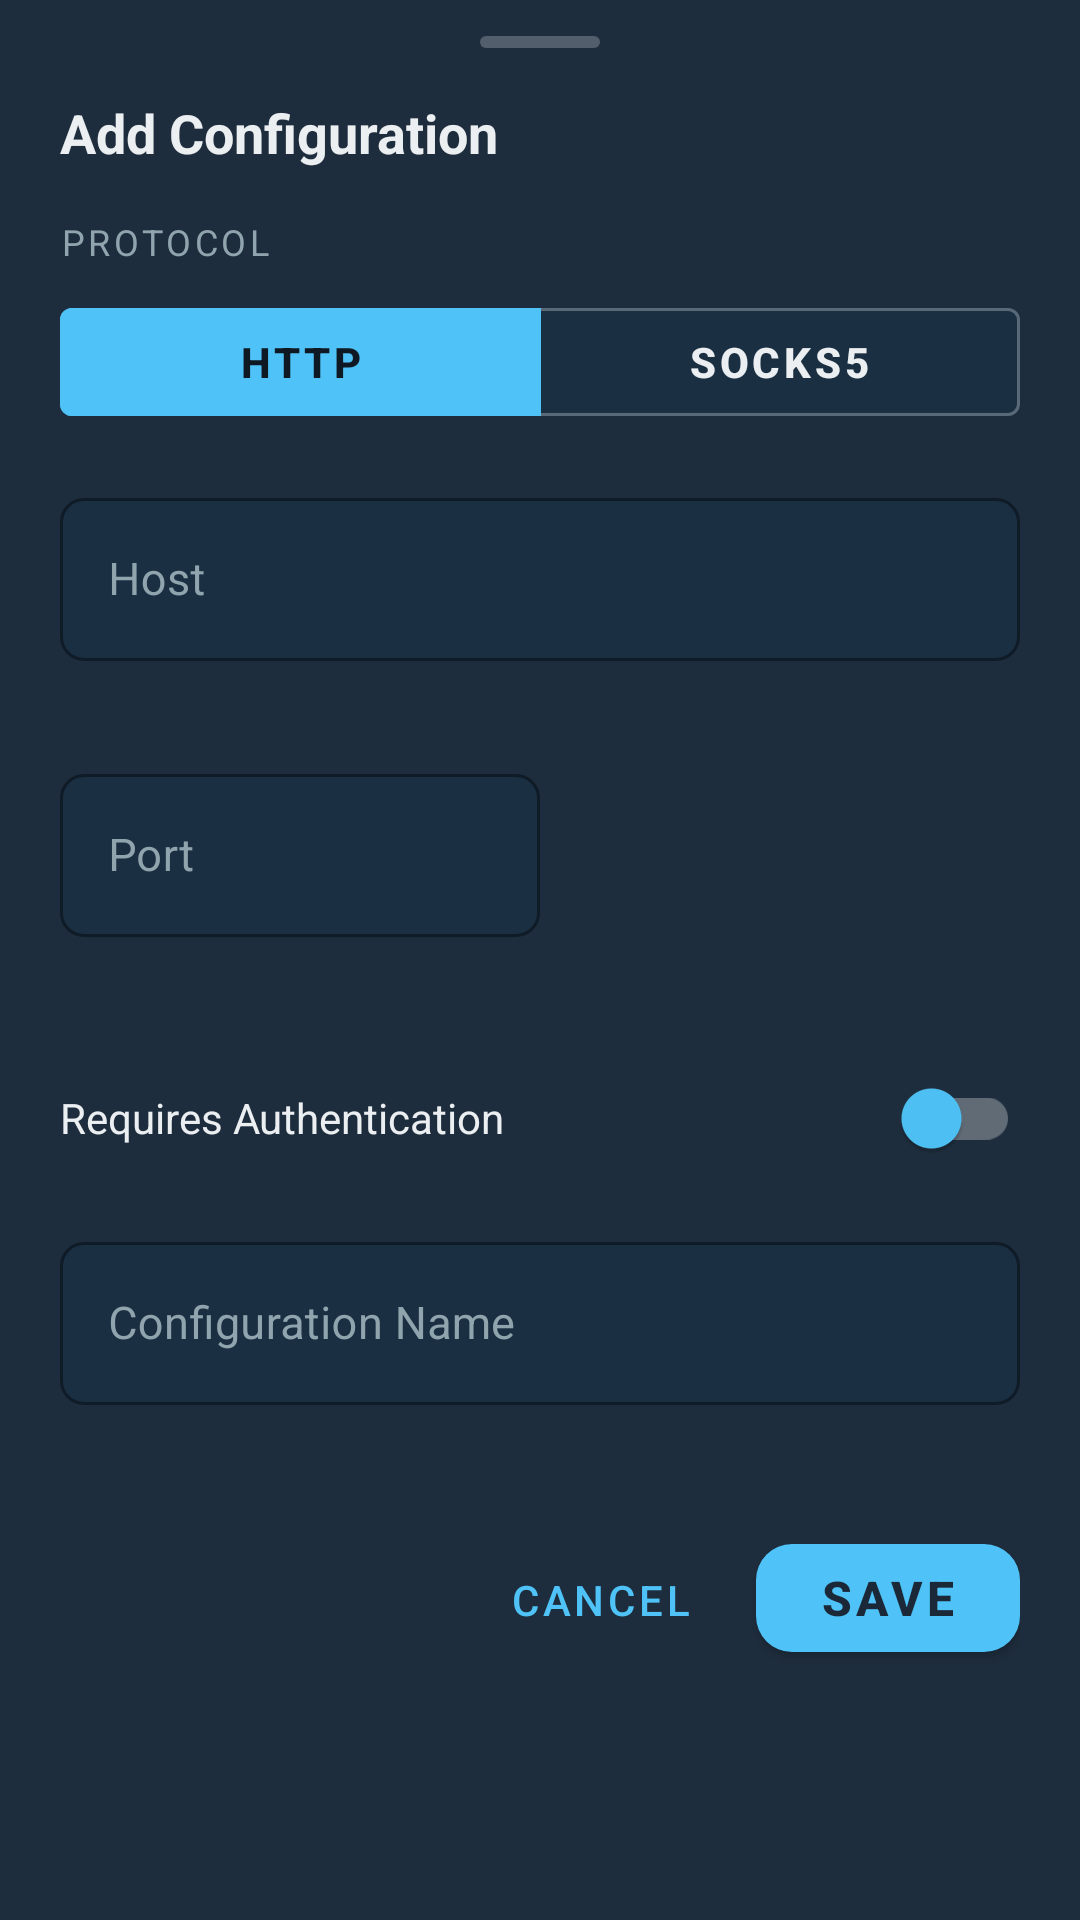

Reconstruct the res/layout file that produces this screen, plus the resources it refers to.
<!-- AndroidManifest.xml: application theme AppTheme -->
<!-- res/layout/bottom_sheet_add_config.xml -->
<?xml version="1.0" encoding="utf-8"?>
<androidx.core.widget.NestedScrollView xmlns:android="http://schemas.android.com/apk/res/android"
    xmlns:app="http://schemas.android.com/apk/res-auto"
    android:layout_width="match_parent"
    android:layout_height="wrap_content"
    android:background="@color/colorSurface">

    <LinearLayout
        android:layout_width="match_parent"
        android:layout_height="wrap_content"
        android:orientation="vertical"
        android:paddingBottom="24dp">

        
        <View
            android:layout_width="40dp"
            android:layout_height="4dp"
            android:layout_gravity="center_horizontal"
            android:layout_marginTop="12dp"
            android:layout_marginBottom="16dp"
            android:background="@drawable/bg_handle" />

        
        <TextView
            android:id="@+id/sheet_title"
            android:layout_width="match_parent"
            android:layout_height="wrap_content"
            android:paddingStart="20dp"
            android:paddingEnd="20dp"
            android:paddingBottom="16dp"
            android:text="@string/add_config_title"
            android:textColor="@color/colorOnSurface"
            android:textSize="18sp"
            android:textStyle="bold" />

        <LinearLayout
            android:layout_width="match_parent"
            android:layout_height="wrap_content"
            android:orientation="vertical"
            android:paddingStart="20dp"
            android:paddingEnd="20dp">

            
            <TextView
                android:layout_width="wrap_content"
                android:layout_height="wrap_content"
                android:layout_marginBottom="8dp"
                android:letterSpacing="0.1"
                android:text="@string/protocol_label"
                android:textAllCaps="true"
                android:textColor="@color/colorOnBackground"
                android:textSize="12sp" />

            <com.google.android.material.button.MaterialButtonToggleGroup
                android:id="@+id/protocol_toggle"
                android:layout_width="match_parent"
                android:layout_height="wrap_content"
                android:layout_marginBottom="16dp"
                app:checkedButton="@id/btn_http"
                app:selectionRequired="true"
                app:singleSelection="true">

                <com.google.android.material.button.MaterialButton
                    android:id="@+id/btn_http"
                    style="@style/Widget.ProxyMe.ToggleButton"
                    android:layout_width="0dp"
                    android:layout_height="wrap_content"
                    android:layout_weight="1"
                    android:text="@string/badge_http" />

                <com.google.android.material.button.MaterialButton
                    android:id="@+id/btn_socks5"
                    style="@style/Widget.ProxyMe.ToggleButton"
                    android:layout_width="0dp"
                    android:layout_height="wrap_content"
                    android:layout_weight="1"
                    android:text="@string/badge_socks5" />

            </com.google.android.material.button.MaterialButtonToggleGroup>

            
            <com.google.android.material.textfield.TextInputLayout
                android:id="@+id/input_host_layout"
                style="@style/Widget.ProxyMe.TextInputLayout"
                android:layout_width="match_parent"
                android:layout_height="wrap_content"
                android:layout_marginBottom="12dp"
                android:hint="@string/host_label"
                app:errorEnabled="true">

                <com.google.android.material.textfield.TextInputEditText
                    android:id="@+id/input_host"
                    android:layout_width="match_parent"
                    android:layout_height="wrap_content"
                    android:inputType="text"
                    android:maxLines="1"
                    android:singleLine="true"
                    android:textColor="@color/colorOnSurface"
                    android:textSize="15sp" />

            </com.google.android.material.textfield.TextInputLayout>

            
            <com.google.android.material.textfield.TextInputLayout
                android:id="@+id/input_port_layout"
                style="@style/Widget.ProxyMe.TextInputLayout"
                android:layout_width="160dp"
                android:layout_height="wrap_content"
                android:layout_marginBottom="16dp"
                android:hint="@string/port_label"
                app:errorEnabled="true">

                <com.google.android.material.textfield.TextInputEditText
                    android:id="@+id/input_port"
                    android:layout_width="match_parent"
                    android:layout_height="wrap_content"
                    android:inputType="number"
                    android:maxLines="1"
                    android:singleLine="true"
                    android:textColor="@color/colorOnSurface"
                    android:textSize="15sp" />

            </com.google.android.material.textfield.TextInputLayout>

            
            <com.google.android.material.switchmaterial.SwitchMaterial
                android:id="@+id/auth_switch"
                android:layout_width="match_parent"
                android:layout_height="wrap_content"
                android:layout_marginBottom="12dp"
                android:text="@string/auth_toggle_label"
                android:textColor="@color/colorOnSurface"
                android:textSize="14sp"
                app:thumbTint="@color/colorSecondary"
                app:trackTintMode="src_atop" />

            
            <LinearLayout
                android:id="@+id/auth_fields"
                android:layout_width="match_parent"
                android:layout_height="wrap_content"
                android:orientation="vertical"
                android:visibility="gone">

                <com.google.android.material.textfield.TextInputLayout
                    android:id="@+id/input_username_layout"
                    style="@style/Widget.ProxyMe.TextInputLayout"
                    android:layout_width="match_parent"
                    android:layout_height="wrap_content"
                    android:layout_marginBottom="12dp"
                    android:hint="@string/username_label"
                    app:errorEnabled="true">

                    <com.google.android.material.textfield.TextInputEditText
                        android:id="@+id/input_username"
                        android:layout_width="match_parent"
                        android:layout_height="wrap_content"
                        android:inputType="text"
                        android:maxLines="1"
                        android:singleLine="true"
                        android:textColor="@color/colorOnSurface"
                        android:textSize="15sp" />

                </com.google.android.material.textfield.TextInputLayout>

                <com.google.android.material.textfield.TextInputLayout
                    android:id="@+id/input_password_layout"
                    style="@style/Widget.ProxyMe.TextInputLayout"
                    android:layout_width="match_parent"
                    android:layout_height="wrap_content"
                    android:layout_marginBottom="12dp"
                    android:hint="@string/password_label"
                    app:endIconMode="password_toggle"
                    app:errorEnabled="true">

                    <com.google.android.material.textfield.TextInputEditText
                        android:id="@+id/input_password"
                        android:layout_width="match_parent"
                        android:layout_height="wrap_content"
                        android:inputType="textPassword"
                        android:maxLines="1"
                        android:singleLine="true"
                        android:textColor="@color/colorOnSurface"
                        android:textSize="15sp" />

                </com.google.android.material.textfield.TextInputLayout>

            </LinearLayout>

            
            <com.google.android.material.textfield.TextInputLayout
                android:id="@+id/input_name_layout"
                style="@style/Widget.ProxyMe.TextInputLayout"
                android:layout_width="match_parent"
                android:layout_height="wrap_content"
                android:layout_marginBottom="20dp"
                android:hint="@string/config_name_label"
                app:errorEnabled="true">

                <com.google.android.material.textfield.TextInputEditText
                    android:id="@+id/input_name"
                    android:layout_width="match_parent"
                    android:layout_height="wrap_content"
                    android:inputType="text"
                    android:maxLines="1"
                    android:singleLine="true"
                    android:textColor="@color/colorOnSurface"
                    android:textSize="15sp" />

            </com.google.android.material.textfield.TextInputLayout>

            
            <LinearLayout
                android:layout_width="match_parent"
                android:layout_height="wrap_content"
                android:gravity="end"
                android:orientation="horizontal">

                <com.google.android.material.button.MaterialButton
                    android:id="@+id/btn_cancel"
                    style="@style/Widget.ProxyMe.Button.Text"
                    android:layout_width="wrap_content"
                    android:layout_height="wrap_content"
                    android:layout_marginEnd="8dp"
                    android:text="@string/btn_cancel" />

                <com.google.android.material.button.MaterialButton
                    android:id="@+id/btn_form_save"
                    style="@style/Widget.ProxyMe.Button.Connect"
                    android:layout_width="wrap_content"
                    android:layout_height="wrap_content"
                    android:text="@string/btn_save_config" />

            </LinearLayout>

        </LinearLayout>

    </LinearLayout>

</androidx.core.widget.NestedScrollView>
<!-- resources referenced by this layout -->
<resources>
  <color name="colorOnBackground">#90A4AE</color>
  <color name="colorOnSurface">#ECEFF1</color>
  <color name="colorSecondary">#4FC3F7</color>
  <color name="colorSurface">#1E2D3D</color>
  <!-- drawable bg_handle (drawable) -->
  <?xml version="1.0" encoding="utf-8"?>
  <shape xmlns:android="http://schemas.android.com/apk/res/android"
      android:shape="rectangle">
      <solid android:color="@color/colorHandle" />
      <corners android:radius="2dp" />
  </shape>
  <string name="add_config_title">Add Configuration</string>
  <string name="auth_toggle_label">Requires Authentication</string>
  <string name="badge_http">HTTP</string>
  <string name="badge_socks5">SOCKS5</string>
  <string name="btn_cancel">Cancel</string>
  <string name="btn_save_config">Save</string>
  <string name="config_name_label">Configuration Name</string>
  <string name="host_label">Host</string>
  <string name="password_label">Password</string>
  <string name="port_label">Port</string>
  <string name="protocol_label">Protocol</string>
  <string name="username_label">Username</string>
  <style name="Widget.ProxyMe.Button.Connect" parent="Widget.MaterialComponents.Button">
          <item name="backgroundTint">@color/colorSecondary</item>
          <item name="cornerRadius">12dp</item>
          <item name="android:textColor">@color/colorPrimary</item>
          <item name="android:textStyle">bold</item>
          <item name="android:textSize">16sp</item>
      </style>
  <style name="Widget.ProxyMe.Button.Text" parent="Widget.MaterialComponents.Button.TextButton">
          <item name="android:textColor">@color/colorSecondary</item>
          <item name="rippleColor">@color/colorSecondary</item>
      </style>
  <style name="Widget.ProxyMe.TextInputLayout" parent="Widget.MaterialComponents.TextInputLayout.OutlinedBox">
          <item name="boxStrokeColor">@color/colorSecondary</item>
          <item name="boxStrokeWidth">1dp</item>
          <item name="boxStrokeWidthFocused">2dp</item>
          <item name="hintTextColor">@color/colorSecondary</item>
          <item name="android:textColorHint">@color/colorOnBackground</item>
          <item name="boxBackgroundColor">@color/colorInputBackground</item>
          <item name="boxCornerRadiusTopStart">8dp</item>
          <item name="boxCornerRadiusTopEnd">8dp</item>
          <item name="boxCornerRadiusBottomStart">8dp</item>
          <item name="boxCornerRadiusBottomEnd">8dp</item>
      </style>
  <style name="Widget.ProxyMe.ToggleButton" parent="Widget.MaterialComponents.Button.OutlinedButton">
          <item name="android:textColor">@color/toggle_text_color</item>
          <item name="strokeColor">@color/toggle_stroke_color</item>
          <item name="strokeWidth">1dp</item>
          <item name="backgroundTint">@color/toggle_bg_tint</item>
          <item name="rippleColor">@color/colorSecondary</item>
          <item name="android:textStyle">bold</item>
      </style>
  <color name="colorHandle">#40ECEFF1</color>
  <color name="colorPrimary">#1B2838</color>
  <color name="colorInputBackground">#1A2F42</color>
  <color name="colorPrimaryDark">#0F1923</color>
  <color name="colorBackground">#152232</color>
  <color name="colorOnPrimary">#FFFFFF</color>
  <color name="colorError">#EF5350</color>
  <style name="AppTheme.Preference" parent="PreferenceThemeOverlay">
          <item name="android:textColor">@color/colorOnSurface</item>
      </style>
</resources>
